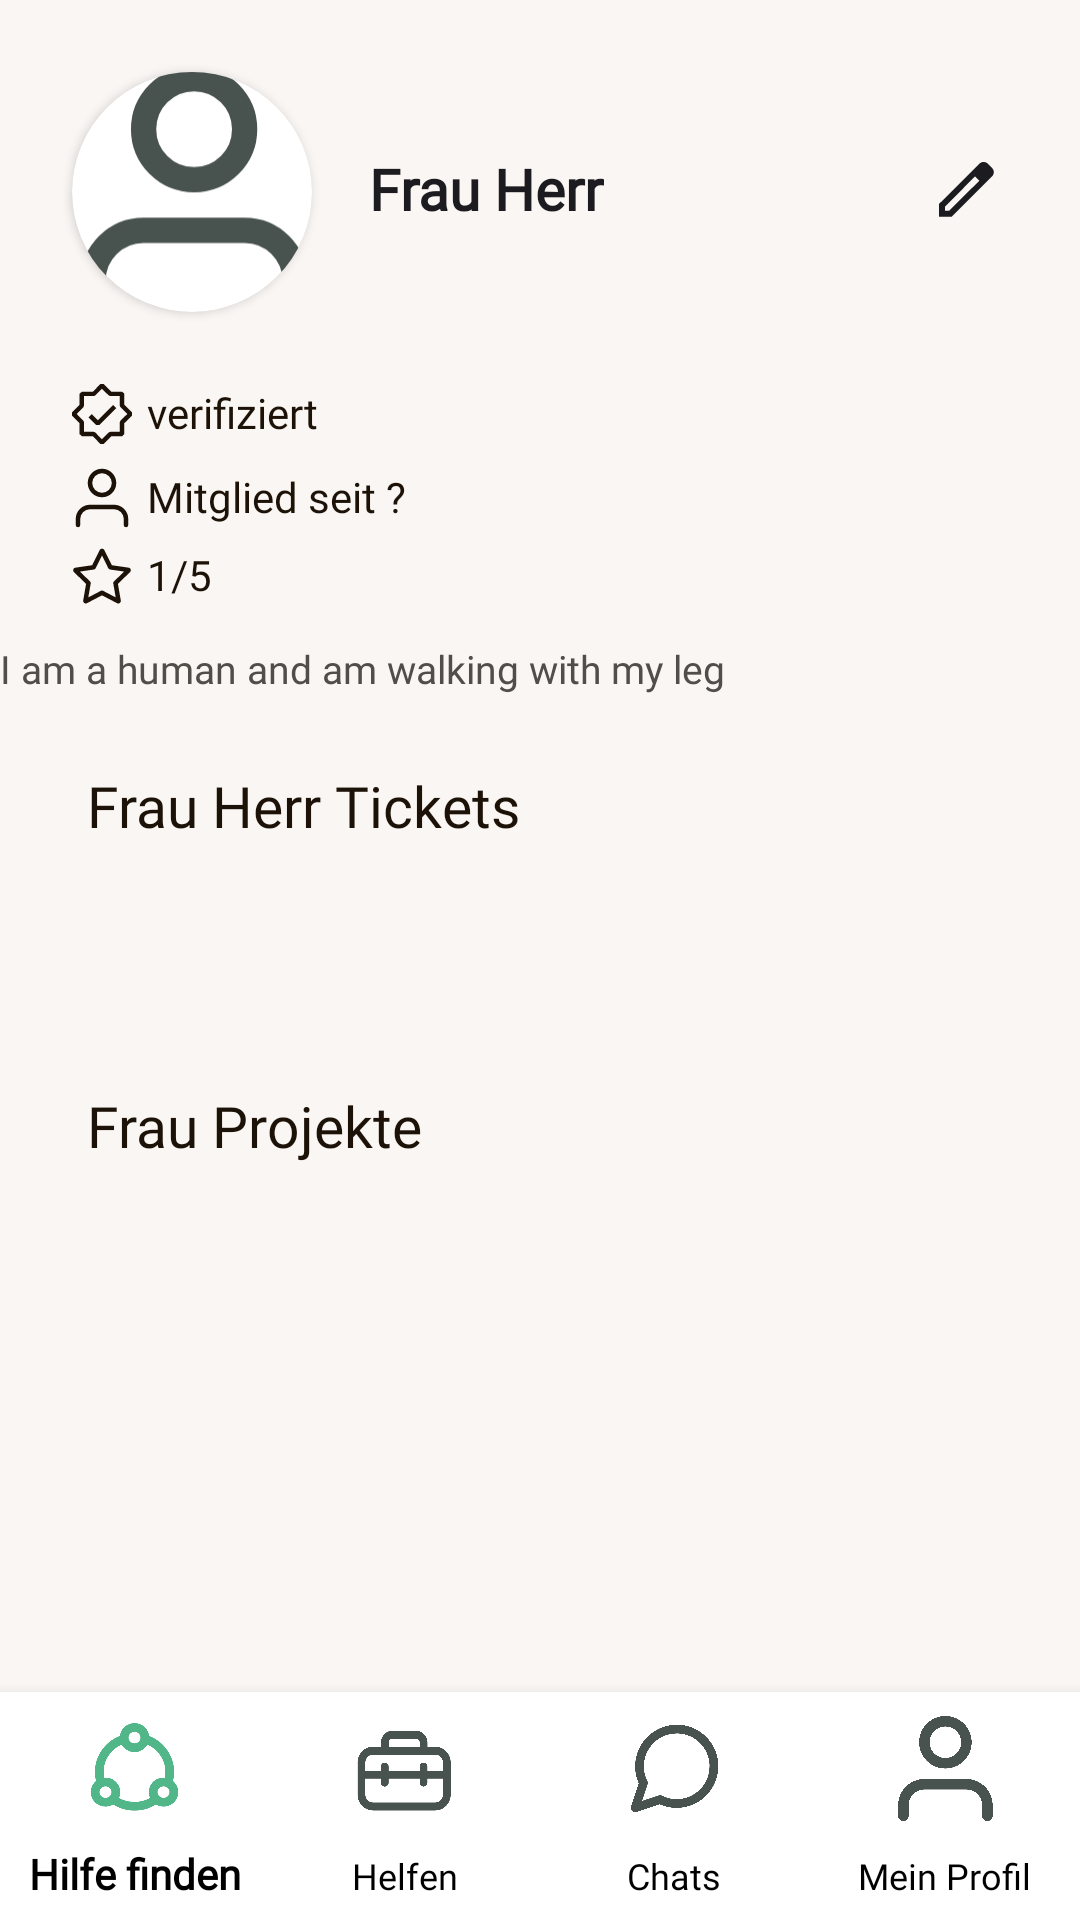

Android layout source for this screen:
<!-- AndroidManifest.xml: application theme Theme.crafted.NoActionBar -->
<!-- res/layout/activity_mein_profil.xml -->
<?xml version="1.0" encoding="utf-8"?>
<androidx.constraintlayout.widget.ConstraintLayout xmlns:android="http://schemas.android.com/apk/res/android"
    xmlns:app="http://schemas.android.com/apk/res-auto"
    xmlns:tools="http://schemas.android.com/tools"
    android:layout_width="match_parent"
    android:layout_height="match_parent"
    android:background="#FAF6F3"
    tools:context=".mein_profil">

    <ScrollView
        android:layout_width="match_parent"
        android:layout_height="match_parent"
        android:layout_marginBottom="@dimen/bottom_navbar_height"
        app:layout_constraintBottom_toTopOf="@+id/bottom_navigation"
        app:layout_constraintEnd_toEndOf="parent"
        app:layout_constraintHorizontal_bias="1.0"
        app:layout_constraintStart_toStartOf="parent"
        app:layout_constraintTop_toTopOf="parent"
        app:layout_constraintVertical_bias="1.0">

        <androidx.constraintlayout.widget.ConstraintLayout
            android:id="@+id/constraintLayout"
            android:layout_width="match_parent"
            android:layout_height="match_parent">

            <androidx.cardview.widget.CardView
                android:id="@+id/mein_profil_photo_circle"
                android:layout_width="80dp"
                android:layout_height="80dp"
                android:layout_marginStart="24dp"
                android:layout_marginTop="24dp"
                app:cardCornerRadius="40dp"
                app:layout_constraintStart_toStartOf="parent"
                app:layout_constraintTop_toTopOf="parent">

                <ImageView
                    android:id="@+id/mein_profil_photo"
                    android:layout_width="match_parent"
                    android:layout_height="match_parent"
                    android:contentDescription="TODO"
                    android:scaleType="centerCrop"
                    app:srcCompat="@drawable/ic_mein_profil" />

            </androidx.cardview.widget.CardView>

            <TextView
                android:id="@+id/mein_profil_name"
                android:layout_width="wrap_content"
                android:layout_height="wrap_content"
                android:layout_marginStart="19dp"
                android:layout_marginTop="50dp"
                android:layout_marginEnd="19dp"
                android:fontFamily="@font/poppins"
                android:text="Frau Herr"
                android:textColor="#1C1B1F"
                android:textSize="19sp"
                android:textStyle="bold"
                app:layout_constraintEnd_toStartOf="@+id/mein_profil_edit_button"
                app:layout_constraintHorizontal_bias="0.0"
                app:layout_constraintStart_toEndOf="@+id/mein_profil_photo_circle"
                app:layout_constraintTop_toTopOf="parent" />

            <ImageView
                android:id="@+id/mein_profil_edit_button"
                android:layout_width="wrap_content"
                android:layout_height="wrap_content"
                android:layout_marginTop="52dp"
                android:layout_marginEnd="26dp"
                android:contentDescription="TODO"
                app:layout_constraintEnd_toEndOf="parent"
                app:layout_constraintTop_toTopOf="parent"
                app:srcCompat="@drawable/ic_mein_profil_bearbeiten" />

            <TextView
                android:id="@+id/mein_profil_verified"
                android:layout_width="wrap_content"
                android:layout_height="wrap_content"
                android:layout_marginStart="24dp"
                android:layout_marginTop="24dp"
                android:drawableLeft="@drawable/ic_mein_profil_verifiziert"
                android:drawablePadding="5dp"
                android:fontFamily="@font/poppins"
                android:text="verifiziert"
                android:textColor="#1C1208"
                app:layout_constraintStart_toStartOf="parent"
                app:layout_constraintTop_toBottomOf="@+id/mein_profil_photo_circle" />

            <TextView
                android:id="@+id/mein_profil_mitglieddauer"
                android:layout_width="wrap_content"
                android:layout_height="wrap_content"
                android:layout_marginStart="24dp"
                android:layout_marginTop="8dp"
                android:drawableLeft="@drawable/ic_mein_profil_mitglied_seit"
                android:drawablePadding="5dp"
                android:fontFamily="@font/poppins"
                android:text="Mitglied seit ?"
                android:textColor="#1C1208 "
                app:layout_constraintStart_toStartOf="parent"
                app:layout_constraintTop_toBottomOf="@+id/mein_profil_verified" />

            <TextView
                android:id="@+id/mein_profil_rating"
                android:layout_width="wrap_content"
                android:layout_height="wrap_content"
                android:layout_marginStart="24dp"
                android:layout_marginTop="6dp"
                android:drawableLeft="@drawable/ic_mein_profil_bewertung"
                android:drawablePadding="5dp"
                android:fontFamily="@font/poppins"
                android:text="1/5"
                android:textColor="#1C1208 "
                app:layout_constraintStart_toStartOf="parent"
                app:layout_constraintTop_toBottomOf="@+id/mein_profil_mitglieddauer" />

            <TextView
                android:id="@+id/mein_profil_description"
                android:layout_width="360dp"
                android:layout_height="wrap_content"
                android:layout_marginStart="24dp"
                android:layout_marginTop="12dp"
                android:layout_marginEnd="24dp"
                android:fontFamily="@font/poppins"
                android:text="I am a human and am walking with my leg"
                android:textColor="#524D48"
                android:textSize="13sp"
                app:layout_constraintEnd_toEndOf="parent"
                app:layout_constraintStart_toStartOf="parent"
                app:layout_constraintTop_toBottomOf="@+id/mein_profil_rating" />

            <TextView
                android:id="@+id/mein_profil_titel_ticket"
                android:layout_width="wrap_content"
                android:layout_height="wrap_content"
                android:layout_marginStart="29dp"
                android:layout_marginTop="24dp"
                android:fontFamily="@font/poppins"
                android:text="Frau Herr Tickets"
                android:textColor="#1C1208"
                android:textSize="19sp"
                app:layout_constraintStart_toStartOf="parent"
                app:layout_constraintTop_toBottomOf="@+id/mein_profil_description" />

            <androidx.recyclerview.widget.RecyclerView
                android:id="@+id/mein_profil_tickets"
                android:layout_width="match_parent"
                android:layout_height="wrap_content"
                android:layout_marginTop="17dp"
                android:orientation="horizontal"
                app:layout_constraintEnd_toEndOf="parent"
                app:layout_constraintStart_toStartOf="parent"
                app:layout_constraintTop_toBottomOf="@+id/mein_profil_titel_ticket" />

            <TextView
                android:id="@+id/mein_profil_titel_projekte"
                android:layout_width="wrap_content"
                android:layout_height="wrap_content"
                android:layout_marginStart="29dp"
                android:layout_marginTop="64dp"
                android:fontFamily="@font/poppins"
                android:text="Frau Projekte"
                android:textColor="#1C1208"
                android:textSize="19sp"
                app:layout_constraintStart_toStartOf="parent"
                app:layout_constraintTop_toBottomOf="@+id/mein_profil_tickets" />

            <androidx.recyclerview.widget.RecyclerView
                android:id="@+id/mein_profil_projekte"
                android:layout_width="wrap_content"
                android:layout_height="wrap_content"
                android:layout_marginTop="17dp"
                android:layout_marginBottom="16dp"
                android:orientation="horizontal"
                app:layout_constraintBottom_toBottomOf="parent"
                app:layout_constraintEnd_toEndOf="parent"
                app:layout_constraintStart_toStartOf="parent"
                app:layout_constraintTop_toBottomOf="@+id/mein_profil_titel_projekte" />

        </androidx.constraintlayout.widget.ConstraintLayout>
    </ScrollView>

    <com.google.android.material.bottomnavigation.BottomNavigationView
        android:id="@+id/bottom_navigation"
        android:layout_width="match_parent"
        android:layout_height="@dimen/bottom_navbar_height"
        app:itemIconSize="35dp"
        app:itemIconTint="@drawable/bottom_navbar_selector_icon"
        app:itemTextAppearanceActive="@style/bottom_nav_text_selected"
        app:itemTextAppearanceInactive="@style/bottom_nav_text_unselected"
        app:itemTextColor="@color/black"
        app:labelVisibilityMode="labeled"
        app:layout_constraintBottom_toBottomOf="parent"
        app:layout_constraintEnd_toEndOf="parent"
        app:layout_constraintStart_toStartOf="parent"
        app:menu="@menu/menu_navigation" />

</androidx.constraintlayout.widget.ConstraintLayout>
<!-- resources referenced by this layout -->
<resources>
  <color name="black">#FF000000</color>
  <dimen name="bottom_navbar_height">76dp</dimen>
  <!-- drawable bottom_navbar_selector_icon (drawable) -->
  <?xml version="1.0" encoding="utf-8"?>
  <selector xmlns:android="http://schemas.android.com/apk/res/android">
  
      <item
          android:state_selected="true"
          android:color="#52B788"
          />
      <item
          android:state_selected="false"
          android:color="#48524E"
          />
  
  </selector>
  <!-- drawable ic_mein_profil_bearbeiten (drawable) -->
  <vector xmlns:android="http://schemas.android.com/apk/res/android"
      android:width="24dp"
      android:height="24dp"
      android:viewportWidth="24"
      android:viewportHeight="24">
    <group>
      <clip-path
          android:pathData="M0,0h24v24h-24z"/>
      <path
          android:pathData="M5,18.25H6.4L16.45,8.225L15.75,7.5L15.025,6.8L5,16.85V18.25ZM3,20.25V16L16.45,2.575C16.833,2.192 17.304,2 17.863,2C18.421,2 18.892,2.192 19.275,2.575L20.675,4C21.058,4.383 21.25,4.85 21.25,5.4C21.25,5.95 21.058,6.417 20.675,6.8L7.25,20.25H3ZM16.45,8.225L15.75,7.5L15.025,6.8L16.45,8.225Z"
          android:fillColor="#1C1B1F"/>
    </group>
  </vector>
  <!-- drawable ic_mein_profil_mitglied_seit (drawable) -->
  <vector xmlns:android="http://schemas.android.com/apk/res/android"
      android:width="20dp"
      android:height="20dp"
      android:viewportWidth="20"
      android:viewportHeight="20">
    <path
        android:pathData="M18,19V17C18,15.939 17.579,14.922 16.828,14.172C16.078,13.421 15.061,13 14,13H6C4.939,13 3.922,13.421 3.172,14.172C2.421,14.922 2,15.939 2,17V19"
        android:strokeLineJoin="round"
        android:strokeWidth="1.5"
        android:fillColor="#00000000"
        android:strokeColor="#1C1208"
        android:strokeLineCap="round"/>
    <path
        android:pathData="M10,9C12.209,9 14,7.209 14,5C14,2.791 12.209,1 10,1C7.791,1 6,2.791 6,5C6,7.209 7.791,9 10,9Z"
        android:strokeLineJoin="round"
        android:strokeWidth="1.5"
        android:fillColor="#00000000"
        android:strokeColor="#1C1208"
        android:strokeLineCap="round"/>
  </vector>
  <!-- drawable ic_mein_profil_verifiziert (drawable) -->
  <vector xmlns:android="http://schemas.android.com/apk/res/android"
      android:width="20dp"
      android:height="20dp"
      android:viewportWidth="20"
      android:viewportHeight="20">
    <path
        android:pathData="M9.471,20H10.529L13.09,17.439H16.664L17.409,16.694V13.09L20,10.529V9.471L17.454,6.91V3.276L16.709,2.547H13.09L10.529,0H9.471L6.984,2.547H3.306L2.517,3.291V6.91L0,9.471V10.529L2.517,13.09V16.694L3.306,17.439H6.984L9.471,20ZM7.223,15.949H4.006V12.777L3.827,12.256L1.579,9.993L3.783,7.744L4.006,7.223V4.036H7.223L7.759,3.827L9.963,1.579L12.256,3.827L12.777,4.036H15.92V7.223L16.173,7.744L18.436,9.993L16.128,12.256L15.92,12.777V15.949H12.777L12.212,16.173L9.963,18.421L7.759,16.158L7.223,15.949V15.949ZM8.071,13.686H9.129L14.743,8.071L13.686,7.014L8.608,12.107L6.552,10.052L5.495,11.109L8.071,13.686Z"
        android:fillColor="#1C1208"
        android:fillType="evenOdd"/>
  </vector>
  <style name="bottom_nav_text_selected">
          <item name="android:fontFamily">@font/poppins</item>
          <item name="android:textStyle">bold</item>
          <item name="android:textColor">#081C15</item>
      </style>
  <style name="bottom_nav_text_unselected">
          <item name="android:fontFamily">@font/poppins</item>
          <item name="android:textStyle">normal</item>
          <item name="android:textColor">#48524E</item>
      </style>
  <style name="Theme.crafted.NoActionBar">
          <item name="windowActionBar">false</item>
          <item name="windowNoTitle">true</item>
      </style>
</resources>
